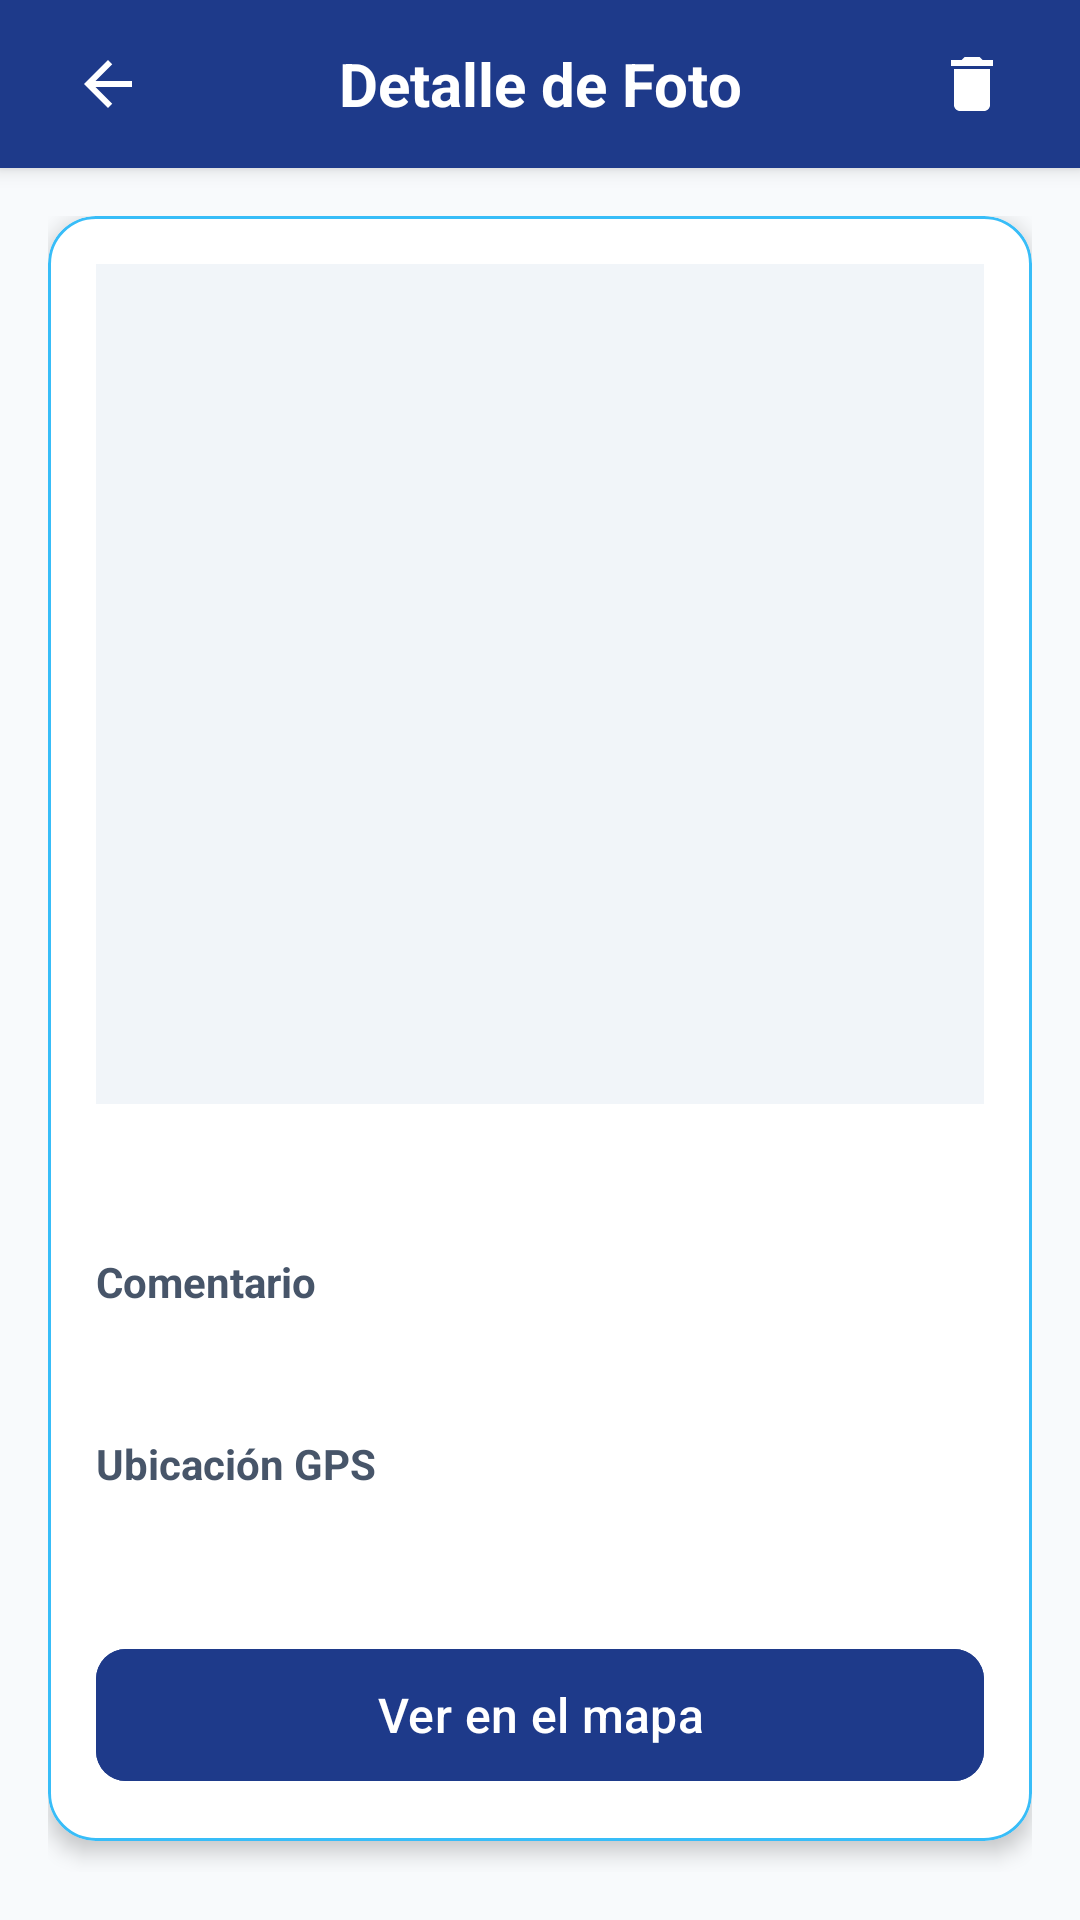

The Android layout XML behind this screen, and the referenced resources:
<!-- AndroidManifest.xml: application theme Theme.FotoApp -->
<!-- res/layout/activity_detalle_foto.xml -->
<?xml version="1.0" encoding="utf-8"?>
<LinearLayout xmlns:android="http://schemas.android.com/apk/res/android"
    xmlns:app="http://schemas.android.com/apk/res-auto"
    android:layout_width="match_parent"
    android:layout_height="match_parent"
    android:background="@color/azul_fondo"
    android:orientation="vertical">

    <LinearLayout
        android:layout_width="match_parent"
        android:layout_height="56dp"
        android:background="@color/azul_primario"
        android:elevation="4dp"
        android:gravity="center_vertical"
        android:orientation="horizontal"
        android:paddingHorizontal="12dp">

        <ImageButton
            android:id="@+id/btnRegresar"
            android:layout_width="48dp"
            android:layout_height="48dp"
            android:background="?attr/selectableItemBackgroundBorderless"
            android:contentDescription="@string/btn_regresar"
            android:src="@drawable/ic_arrow_back" />

        <TextView
            android:layout_width="0dp"
            android:layout_height="wrap_content"
            android:layout_weight="1"
            android:gravity="center"
            android:text="@string/titulo_detalle_foto"
            android:textColor="@color/blanco"
            android:textSize="20sp"
            android:textStyle="bold" />

        <ImageButton
            android:id="@+id/btnEliminar"
            android:layout_width="48dp"
            android:layout_height="48dp"
            android:background="?attr/selectableItemBackgroundBorderless"
            android:contentDescription="@string/btn_eliminar"
            android:padding="12dp"
            android:scaleType="fitCenter"
            android:src="@drawable/ic_delete"
            app:tint="@color/blanco" />
    </LinearLayout>

    <ScrollView
        android:layout_width="match_parent"
        android:layout_height="match_parent"
        android:fillViewport="true">

        <LinearLayout
            android:layout_width="match_parent"
            android:layout_height="wrap_content"
            android:orientation="vertical"
            android:padding="16dp">

            <com.google.android.material.card.MaterialCardView
                android:layout_width="match_parent"
                android:layout_height="wrap_content"
                app:cardBackgroundColor="@color/blanco"
                app:cardCornerRadius="16dp"
                app:cardElevation="4dp"
                app:strokeColor="@color/azul_acento"
                app:strokeWidth="1dp">

                <LinearLayout
                    android:layout_width="match_parent"
                    android:layout_height="wrap_content"
                    android:orientation="vertical"
                    android:padding="16dp">

                    <ImageView
                        android:id="@+id/ivDetalle"
                        android:layout_width="match_parent"
                        android:layout_height="280dp"
                        android:background="@color/gris_superficie"
                        android:contentDescription="@string/titulo_detalle_foto"
                        android:scaleType="centerCrop" />

                    <TextView
                        android:id="@+id/tvFecha"
                        android:layout_width="match_parent"
                        android:layout_height="wrap_content"
                        android:layout_marginTop="16dp"
                        android:textColor="@color/azul_primario"
                        android:textSize="16sp"
                        android:textStyle="bold" />

                    <TextView
                        android:layout_width="match_parent"
                        android:layout_height="wrap_content"
                        android:layout_marginTop="12dp"
                        android:text="@string/label_comentario"
                        android:textColor="@color/gris_texto"
                        android:textStyle="bold" />

                    <TextView
                        android:id="@+id/tvComentario"
                        android:layout_width="match_parent"
                        android:layout_height="wrap_content"
                        android:layout_marginTop="4dp"
                        android:textColor="@color/azul_oscuro"
                        android:textSize="16sp" />

                    <TextView
                        android:layout_width="match_parent"
                        android:layout_height="wrap_content"
                        android:layout_marginTop="16dp"
                        android:text="@string/label_ubicacion_gps"
                        android:textColor="@color/gris_texto"
                        android:textStyle="bold" />

                    <TextView
                        android:id="@+id/tvUbicacion"
                        android:layout_width="match_parent"
                        android:layout_height="wrap_content"
                        android:layout_marginTop="4dp"
                        android:textColor="@color/azul_oscuro"
                        android:textSize="15sp" />

                    <com.google.android.material.button.MaterialButton
                        android:id="@+id/btnVerMapa"
                        android:layout_width="match_parent"
                        android:layout_height="52dp"
                        android:layout_marginTop="24dp"
                        android:backgroundTint="@color/azul_primario"
                        android:text="@string/btn_ver_mapa"
                        android:textColor="@color/blanco"
                        android:textSize="16sp"
                        app:cornerRadius="10dp" />

                </LinearLayout>
            </com.google.android.material.card.MaterialCardView>

        </LinearLayout>
    </ScrollView>
</LinearLayout>
<!-- resources referenced by this layout -->
<resources>
  <color name="azul_acento">#38BDF8</color>
  <color name="azul_fondo">#F8FAFC</color>
  <color name="azul_oscuro">#0F172A</color>
  <color name="azul_primario">#1E3A8A</color>
  <color name="blanco">#FFFFFF</color>
  <color name="gris_superficie">#F1F5F9</color>
  <color name="gris_texto">#475569</color>
  <!-- drawable ic_arrow_back (drawable) -->
  <?xml version="1.0" encoding="utf-8"?>
  <vector xmlns:android="http://schemas.android.com/apk/res/android"
      android:width="24dp"
      android:height="24dp"
      android:viewportWidth="24"
      android:viewportHeight="24"
      android:tint="@color/blanco">
      <path
          android:fillColor="@android:color/white"
          android:pathData="M20,11H7.83l5.59,-5.59L12,4l-8,8 8,8 1.41,-1.41L7.83,13H20v-2z" />
  </vector>
  <!-- drawable ic_delete (drawable) -->
  <?xml version="1.0" encoding="utf-8"?>
  <vector xmlns:android="http://schemas.android.com/apk/res/android"
      android:width="24dp"
      android:height="24dp"
      android:viewportWidth="24"
      android:viewportHeight="24"
      android:tint="@color/rojo_error">
      <path
          android:fillColor="@android:color/white"
          android:pathData="M6,19c0,1.1 0.9,2 2,2h8c1.1,0 2,-0.9 2,-2V7H6v12zM19,4h-3.5l-1,-1h-5l-1,1H5v2h14V4z" />
  </vector>
  <string name="btn_eliminar">Eliminar</string>
  <string name="btn_regresar">Regresar</string>
  <string name="btn_ver_mapa">Ver en el mapa</string>
  <string name="label_comentario">Comentario</string>
  <string name="label_ubicacion_gps">Ubicación GPS</string>
  <string name="titulo_detalle_foto">Detalle de Foto</string>
  <style name="Theme.FotoApp" parent="Theme.Material3.DayNight.NoActionBar">
          
          <item name="colorPrimary">@color/azul_primario</item>
          <item name="colorPrimaryDark">@color/azul_oscuro</item>
          <item name="colorSecondary">@color/azul_acento</item>
          <item name="colorSecondaryContainer">@color/azul_claro</item>
          <item name="android:windowBackground">@color/azul_fondo</item>
      </style>
  <color name="rojo_error">#EF4444</color>
  <color name="azul_claro">#E0F2FE</color>
</resources>
